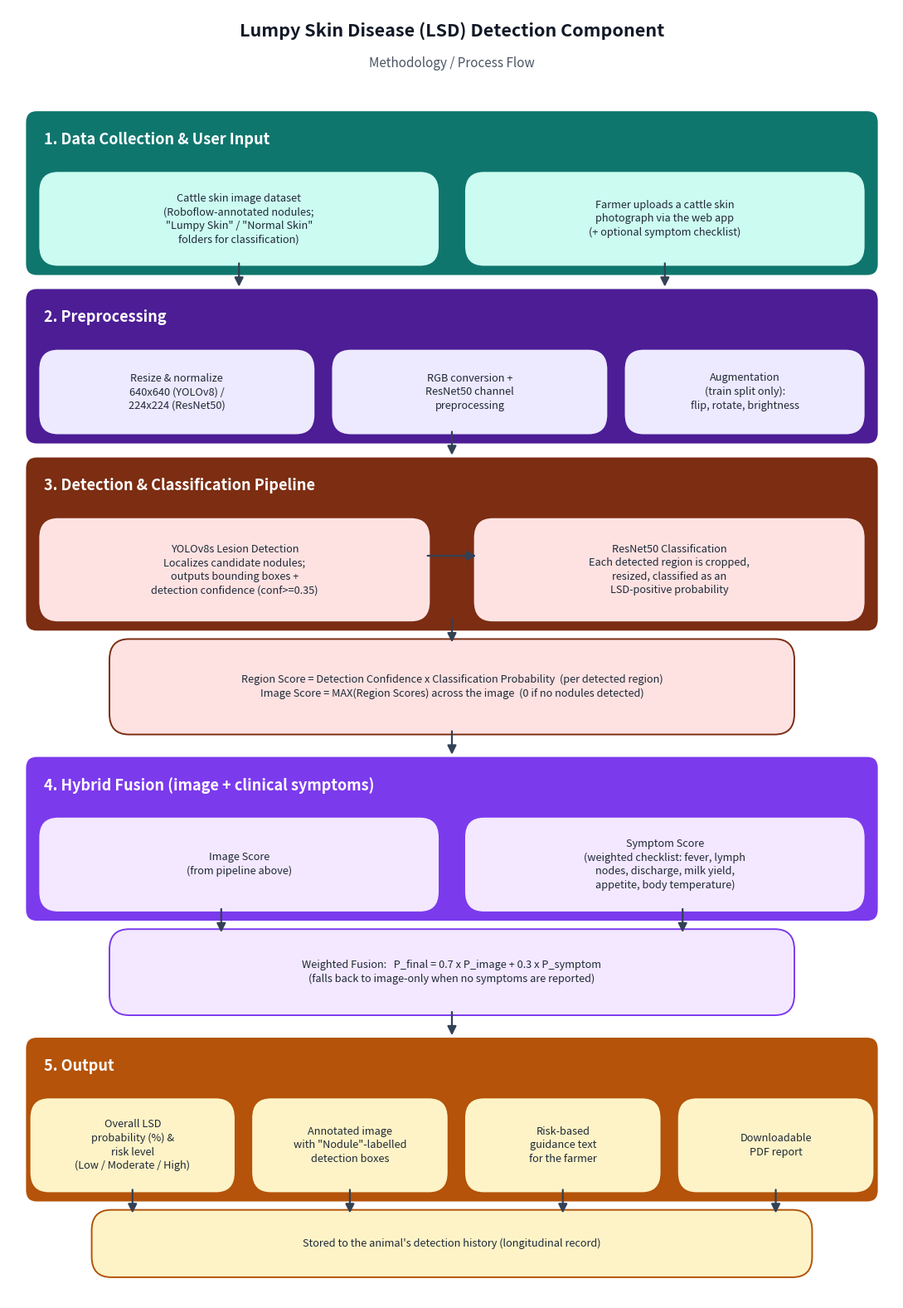

Source code (Python): (Note: this script raises an exception after producing the figure.)
"""Generates the LSD detection component's methodology/process-flow diagram.

Run once with the lumpy-module venv (needs matplotlib):
    venv/Scripts/python.exe docs/generate_flow_diagram.py
Not part of the running application - a one-off documentation asset generator.

Layout uses a top-down cursor so band/box placement can't silently overlap:
each helper consumes vertical space and returns the new cursor position.
"""
import matplotlib.pyplot as plt
from matplotlib.patches import FancyBboxPatch, FancyArrowPatch

FIG_W = 100
LAYER_COLORS = {
    "input": "#0f766e",
    "prep": "#4c1d95",
    "detect": "#7c2d12",
    "fusion": "#7c3aed",
    "output": "#b45309",
}
BOX_FILL = {
    "input": "#ccfbf1",
    "prep": "#ede9fe",
    "detect": "#fee2e2",
    "fusion": "#f3e8ff",
    "output": "#fef3c7",
}

BAND_HEADER = 7.0   # vertical space reserved for the band's own label before any boxes start
BAND_PAD_BOTTOM = 1.5
ARROW_GAP = 3.0

elements = []  # (kind, ...) drawn later once total height is known, in top-down cursor order


def add_band_with_boxes(cursor, label, kind, box_specs, box_h):
    """box_specs: list of (x, w, text). Returns new cursor (below this band)."""
    content_h = box_h
    band_h = BAND_HEADER + content_h + BAND_PAD_BOTTOM
    band_top = cursor
    band_bottom = cursor - band_h
    elements.append(("band", band_bottom, band_top, LAYER_COLORS[kind], label))
    box_top = band_top - BAND_HEADER
    box_y = box_top - box_h
    box_centers = []
    for x, w, text in box_specs:
        elements.append(("box", x, box_y, w, box_h, text, kind))
        box_centers.append(x + w / 2)
    return band_bottom, box_y, box_centers


def add_box_row(cursor, box_specs, box_h, kind, gap_above=ARROW_GAP):
    """Freestanding (non-banded) row of boxes below the previous element."""
    cursor -= gap_above
    box_y = cursor - box_h
    box_centers = []
    for x, w, text in box_specs:
        elements.append(("box", x, box_y, w, box_h, text, kind))
        box_centers.append(x + w / 2)
    return box_y, box_centers


def add_varrows(x_list, y_top, y_bottom):
    for x in x_list:
        elements.append(("varrow", x, y_top, y_bottom))


def add_harrow(x0, x1, y):
    elements.append(("harrow", x0, x1, y))


# ---------------------------------------------------------------------
# 1. Data Collection & Input
cursor = 144
band1_bottom, box1_y, box1_centers = add_band_with_boxes(
    cursor, "1. Data Collection & User Input", "input",
    [
        (4, 44, "Cattle skin image dataset\n(Roboflow-annotated nodules;\n\"Lumpy Skin\" / \"Normal Skin\"\nfolders for classification)"),
        (52, 44, "Farmer uploads a cattle skin\nphotograph via the web app\n(+ optional symptom checklist)"),
    ], box_h=9,
)

# 2. Preprocessing
cursor = box1_y
band2_bottom, box2_y, box2_centers = add_band_with_boxes(
    cursor - ARROW_GAP, "2. Preprocessing", "prep",
    [
        (4, 30, "Resize & normalize\n640x640 (YOLOv8) /\n224x224 (ResNet50)"),
        (37, 30, "RGB conversion +\nResNet50 channel\npreprocessing"),
        (70, 26, "Augmentation\n(train split only):\nflip, rotate, brightness"),
    ], box_h=8,
)
add_varrows(box1_centers, box1_y, cursor - ARROW_GAP)

# 3. Detection & Classification
cursor = box2_y
band3_bottom, box3_y, box3_centers = add_band_with_boxes(
    cursor - ARROW_GAP, "3. Detection & Classification Pipeline", "detect",
    [
        (4, 43, "YOLOv8s Lesion Detection\nLocalizes candidate nodules;\noutputs bounding boxes +\ndetection confidence (conf>=0.35)"),
        (53, 43, "ResNet50 Classification\nEach detected region is cropped,\nresized, classified as an\nLSD-positive probability"),
    ], box_h=10,
)
add_varrows([50], box2_y, cursor - ARROW_GAP)
add_harrow(47, 53, box3_y + 6.5)

# Combined region/image score explainer box
formula_y, formula_centers = add_box_row(
    box3_y,
    [(12, 76, "Region Score = Detection Confidence x Classification Probability  (per detected region)\n"
              "Image Score = MAX(Region Scores) across the image  (0 if no nodules detected)")],
    box_h=9, kind="detect",
)
add_varrows([50], box3_y, box3_y - ARROW_GAP)

# 4. Hybrid Fusion
cursor = formula_y
band4_bottom, box4_y, box4_centers = add_band_with_boxes(
    cursor - ARROW_GAP, "4. Hybrid Fusion (image + clinical symptoms)", "fusion",
    [
        (4, 44, "Image Score\n(from pipeline above)"),
        (52, 44, "Symptom Score\n(weighted checklist: fever, lymph\nnodes, discharge, milk yield,\nappetite, body temperature)"),
    ], box_h=9,
)
add_varrows([50], formula_y, cursor - ARROW_GAP)

fusion_formula_y, _ = add_box_row(
    box4_y,
    [(12, 76, "Weighted Fusion:   P_final = 0.7 x P_image + 0.3 x P_symptom\n(falls back to image-only when no symptoms are reported)")],
    box_h=8, kind="fusion",
)
add_varrows([24, 76], box4_y, fusion_formula_y + 8)

add_varrows([50], fusion_formula_y, fusion_formula_y - ARROW_GAP)

# 5. Output
cursor = fusion_formula_y
band5_bottom, box5_y, box5_centers = add_band_with_boxes(
    cursor - ARROW_GAP, "5. Output", "output",
    [
        (3, 22, "Overall LSD\nprobability (%) &\nrisk level\n(Low / Moderate / High)"),
        (28, 21, "Annotated image\nwith \"Nodule\"-labelled\ndetection boxes"),
        (52, 21, "Risk-based\nguidance text\nfor the farmer"),
        (76, 21, "Downloadable\nPDF report"),
    ], box_h=9,
)
summary_y, _ = add_box_row(
    box5_y,
    [(10, 80, "Stored to the animal's detection history (longitudinal record)")],
    box_h=6, kind="output",
)
add_varrows(box5_centers, box5_y, summary_y + 6)

TOTAL_TOP = 144 + 11
TOTAL_BOTTOM = summary_y - 3

# ---------------------------------------------------------------------
fig_h = (TOTAL_TOP - TOTAL_BOTTOM) * 0.115
fig, ax = plt.subplots(figsize=(11, fig_h))
ax.set_xlim(0, FIG_W)
ax.set_ylim(TOTAL_BOTTOM, TOTAL_TOP)
ax.axis("off")

ax.text(50, TOTAL_TOP - 3, "Lumpy Skin Disease (LSD) Detection Component",
        ha="center", fontsize=15.5, fontweight="bold", color="#111827")
ax.text(50, TOTAL_TOP - 6.3, "Methodology / Process Flow", ha="center", fontsize=11, color="#4b5563")

for el in elements:
    if el[0] == "band":
        _, y_bottom, y_top, color, label = el
        ax.add_patch(FancyBboxPatch((2, y_bottom), FIG_W - 4, y_top - y_bottom,
                                     boxstyle="round,pad=0,rounding_size=1.2",
                                     linewidth=0, facecolor=color, zorder=1))
        ax.text(4, y_top - 2.2, label, fontsize=13, fontweight="bold", color="white", va="top", zorder=3)
    elif el[0] == "box":
        _, x, y, w, h, text, kind = el
        ax.add_patch(FancyBboxPatch((x, y), w, h, boxstyle="round,pad=0.6,rounding_size=2.2",
                                     linewidth=1.4, edgecolor=LAYER_COLORS[kind],
                                     facecolor=BOX_FILL[kind], zorder=4))
        ax.text(x + w / 2, y + h / 2, text, ha="center", va="center", fontsize=9.2,
                color="#1f2937", zorder=5, linespacing=1.35)
    elif el[0] == "varrow":
        _, x, y0, y1 = el
        ax.add_patch(FancyArrowPatch((x, y0), (x, y1), arrowstyle="-|>", mutation_scale=16,
                                      linewidth=1.6, color="#334155", zorder=6))
    elif el[0] == "harrow":
        _, x0, x1, y = el
        ax.add_patch(FancyArrowPatch((x0, y), (x1, y), arrowstyle="-|>", mutation_scale=16,
                                      linewidth=1.6, color="#334155", zorder=6))

plt.tight_layout()
plt.savefig("docs/LSD_Methodology_Flow_Diagram.png", dpi=220, bbox_inches="tight", facecolor="white")
print("saved docs/LSD_Methodology_Flow_Diagram.png")
